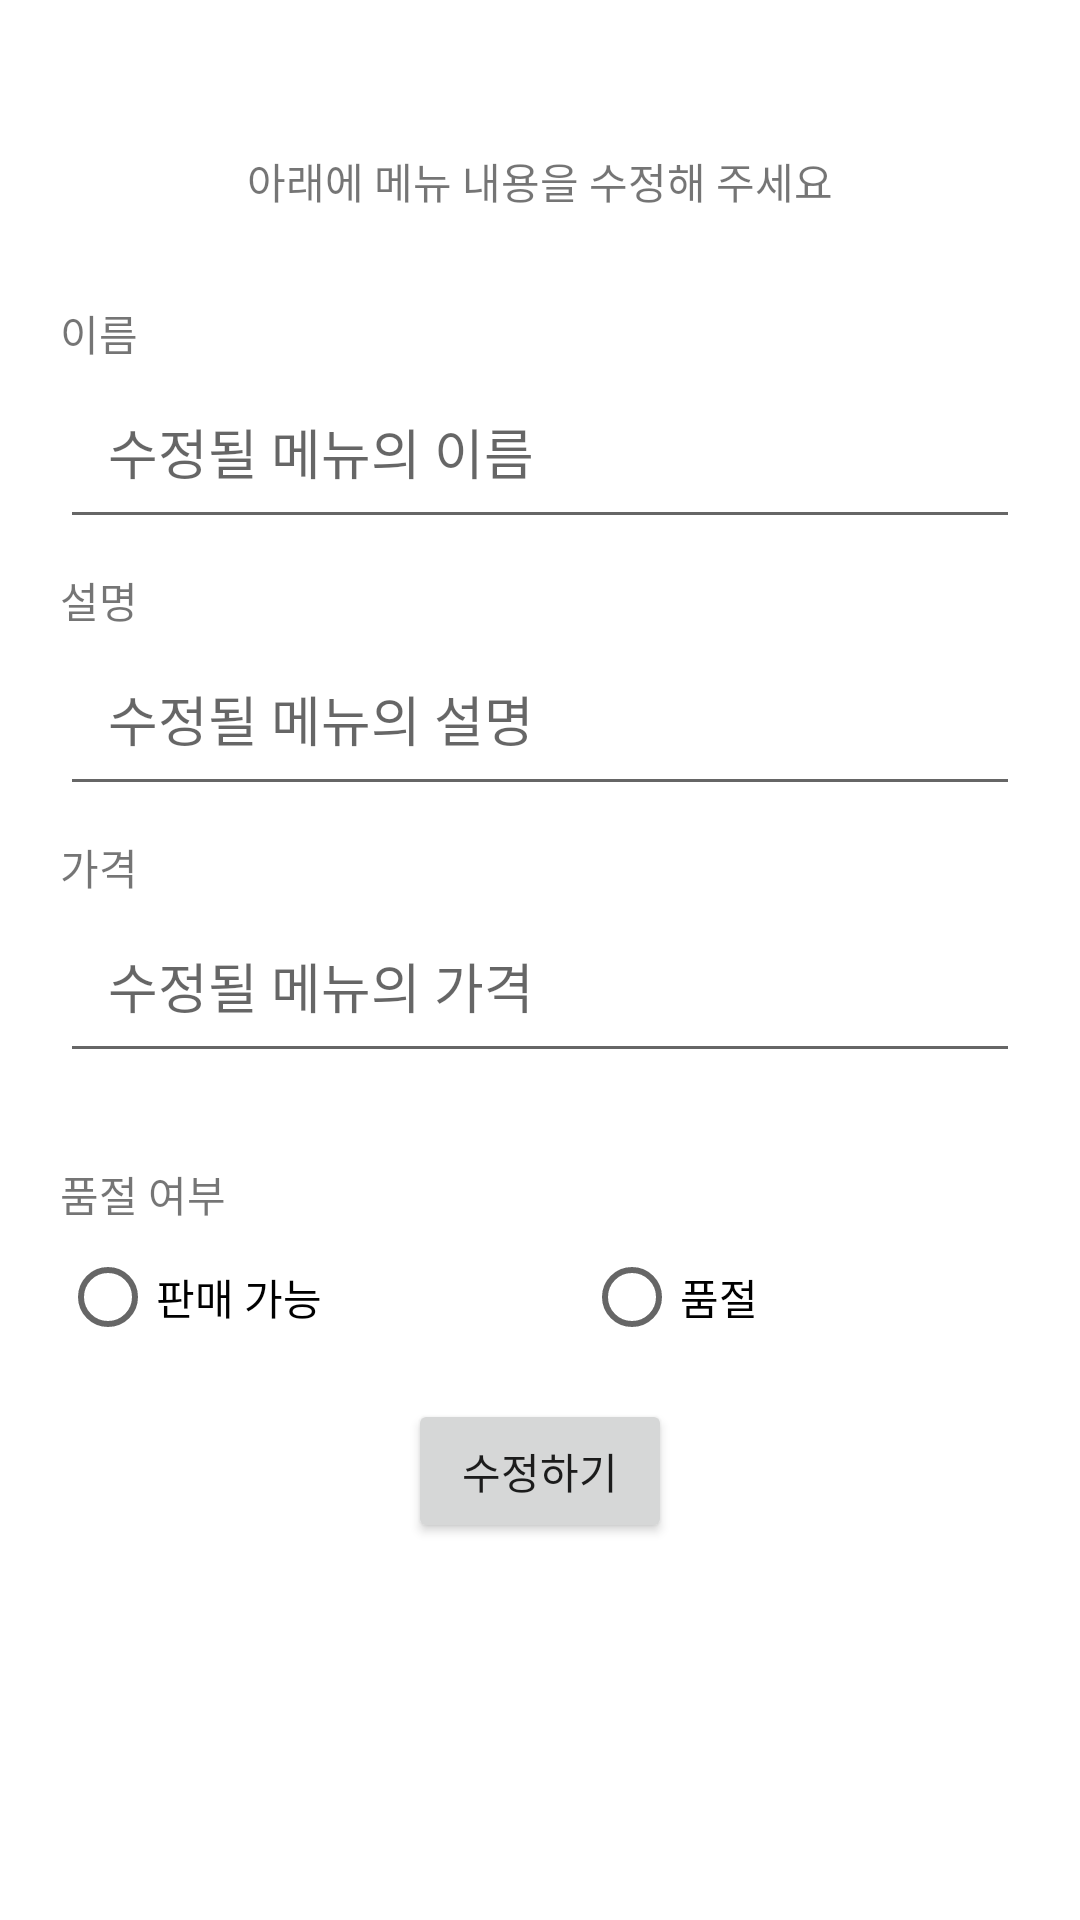

The Android layout XML behind this screen, and the referenced resources:
<!-- AndroidManifest.xml: application theme Theme.Foodfind -->
<!-- res/layout/bottom_sheet_food_item_update.xml -->
<?xml version="1.0" encoding="utf-8"?>
<layout
    xmlns:android="http://schemas.android.com/apk/res/android">
  <LinearLayout
      android:layout_width="match_parent"
      android:layout_height="wrap_content"
      android:orientation="vertical"
      android:padding="20dp">
    <TextView
        android:layout_gravity="center"
        android:layout_width="wrap_content"
        android:layout_height="wrap_content"
        android:text="@string/update_food_item_bottom_sheet"
        android:layout_margin="30dp"/>
    <TextView
        android:layout_gravity="left"
        android:layout_width="wrap_content"
        android:layout_height="wrap_content"
        android:text="@string/tv_food_item_name"/>
    <EditText
        android:id="@+id/etUpdatedFoodItemName"
        android:layout_width="match_parent"
        android:layout_height="wrap_content"
        android:hint="@string/update_food_item_name"
        android:padding="16dp" />
    <TextView
        android:layout_gravity="left"
        android:layout_width="wrap_content"
        android:layout_height="wrap_content"
        android:text="@string/tv_food_item_description"
        android:layout_marginTop="10dp"/>
    <EditText
        android:id="@+id/etUpdatedFoodItemDescription"
        android:layout_width="match_parent"
        android:layout_height="wrap_content"
        android:hint="@string/update_food_item_description"
        android:padding="16dp" />
    <TextView
        android:layout_gravity="left"
        android:layout_width="wrap_content"
        android:layout_height="wrap_content"
        android:text="@string/tv_food_item_price"
        android:layout_marginTop="10dp"/>
    <EditText
        android:id="@+id/etUpdatedFoodItemPrcie"
        android:layout_width="match_parent"
        android:layout_height="wrap_content"
        android:inputType="number"
        android:hint="@string/update_food_item_price"
        android:padding="16dp"
        android:layout_marginBottom="20dp"/>
    <TextView
        android:layout_gravity="left"
        android:layout_width="wrap_content"
        android:layout_height="wrap_content"
        android:text="@string/tv_food_item_bottom_sheet_status"
        android:layout_marginTop="10dp"/>
    <RadioGroup
        android:id="@+id/updateBottomSheetRadioGroup"
        android:layout_width="match_parent"
        android:layout_height="wrap_content"
        android:orientation="horizontal"
        android:layout_marginBottom="10dp">

      <RadioButton
          android:id="@+id/foodItemAvailable"
          android:layout_width="wrap_content"
          android:layout_height="wrap_content"
          android:layout_weight="1"
          android:text="@string/update_food_item_status_available" />

      <RadioButton
          android:id="@+id/foodItemNotAvailable"
          android:layout_width="wrap_content"
          android:layout_height="wrap_content"
          android:layout_weight="1"
          android:text="@string/update_food_item_status_notavailable" />
    </RadioGroup>
    <Button
        android:id="@+id/foodItemUpdateBtn"
        android:layout_width="wrap_content"
        android:layout_height="wrap_content"
        android:layout_gravity="center"
        android:text="@string/update_food_item_bottom_sheet_btn"/>
  </LinearLayout>
</layout>
<!-- resources referenced by this layout -->
<resources>
  <string name="tv_food_item_bottom_sheet_status">품절 여부</string>
  <string name="tv_food_item_description">설명</string>
  <string name="tv_food_item_name">이름</string>
  <string name="tv_food_item_price">가격</string>
  <string name="update_food_item_bottom_sheet">아래에 메뉴 내용을 수정해 주세요</string>
  <string name="update_food_item_bottom_sheet_btn">수정하기</string>
  <string name="update_food_item_description">수정될 메뉴의 설명</string>
  <string name="update_food_item_name">수정될 메뉴의 이름</string>
  <string name="update_food_item_price">수정될 메뉴의 가격</string>
  <string name="update_food_item_status_available">판매 가능</string>
  <string name="update_food_item_status_notavailable">품절</string>
  <style name="Theme.Foodfind" parent="Theme.MaterialComponents.DayNight.NoActionBar">
          
          <item name="colorPrimary">@color/main_color4</item>
          <item name="colorPrimaryVariant">@color/main_color1</item>
          <item name="colorOnPrimary">@color/white</item>
          
          <item name="colorSecondary">@color/main_color6</item>
          <item name="colorSecondaryVariant">@color/main_color5</item>
          <item name="colorOnSecondary">@color/black</item>
          
          <item name="android:statusBarColor">?attr/colorPrimaryVariant</item>
          
      </style>
  <color name="main_color4">#FF8400</color>
  <color name="main_color1">#454545</color>
  <color name="white">#FFFFFFFF</color>
  <color name="main_color6">#FFD93D</color>
  <color name="main_color5">#FFA559</color>
  <color name="black">#FF000000</color>
</resources>
